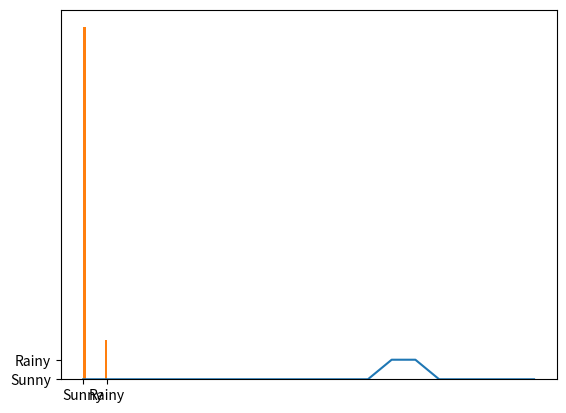

Write the Python code that produced this figure.
import numpy as np
import time
from matplotlib import pyplot

np.random.seed(1)
states = ["Sunny", "Rainy"]

TransStates = [["SuSu", "SuRa"], ["RaRa", "RaSu"]]
TransnMatrix = [[0.75, 0.25], [0.30, 0.70]]

if sum(TransnMatrix[0]) + sum(TransnMatrix[1]) != 2:
    print("Warning! Probabilities MUST ADD TO 1. Wrong transition matrix!!")
    raise ValueError("Probabilities MUST ADD TO 1")

WT = list()
NumberDays = 20
WeatherToday = states[0]

print("Weather initial condition =", WeatherToday)

i = 0

while i < NumberDays:

    if WeatherToday == "Sunny":
        TransWeather = np.random.choice(TransStates[0], replace=True, p=TransnMatrix[0])
        if TransWeather == "SuSu":
            pass
        else:
            WeatherToday = "Rainy"

    elif WeatherToday == "Rainy":
        TransWeather = np.random.choice(TransStates[1], replace=True, p=TransnMatrix[1])
        if TransWeather == "RaRa":
            pass
        else:
            WeatherToday = "Sunny"

    print(WeatherToday)
    WT.append(WeatherToday)
    i += 1
    time.sleep(0.2)

pyplot.plot(WT)
pyplot.show()

pyplot.hist(WT)
pyplot.show()
